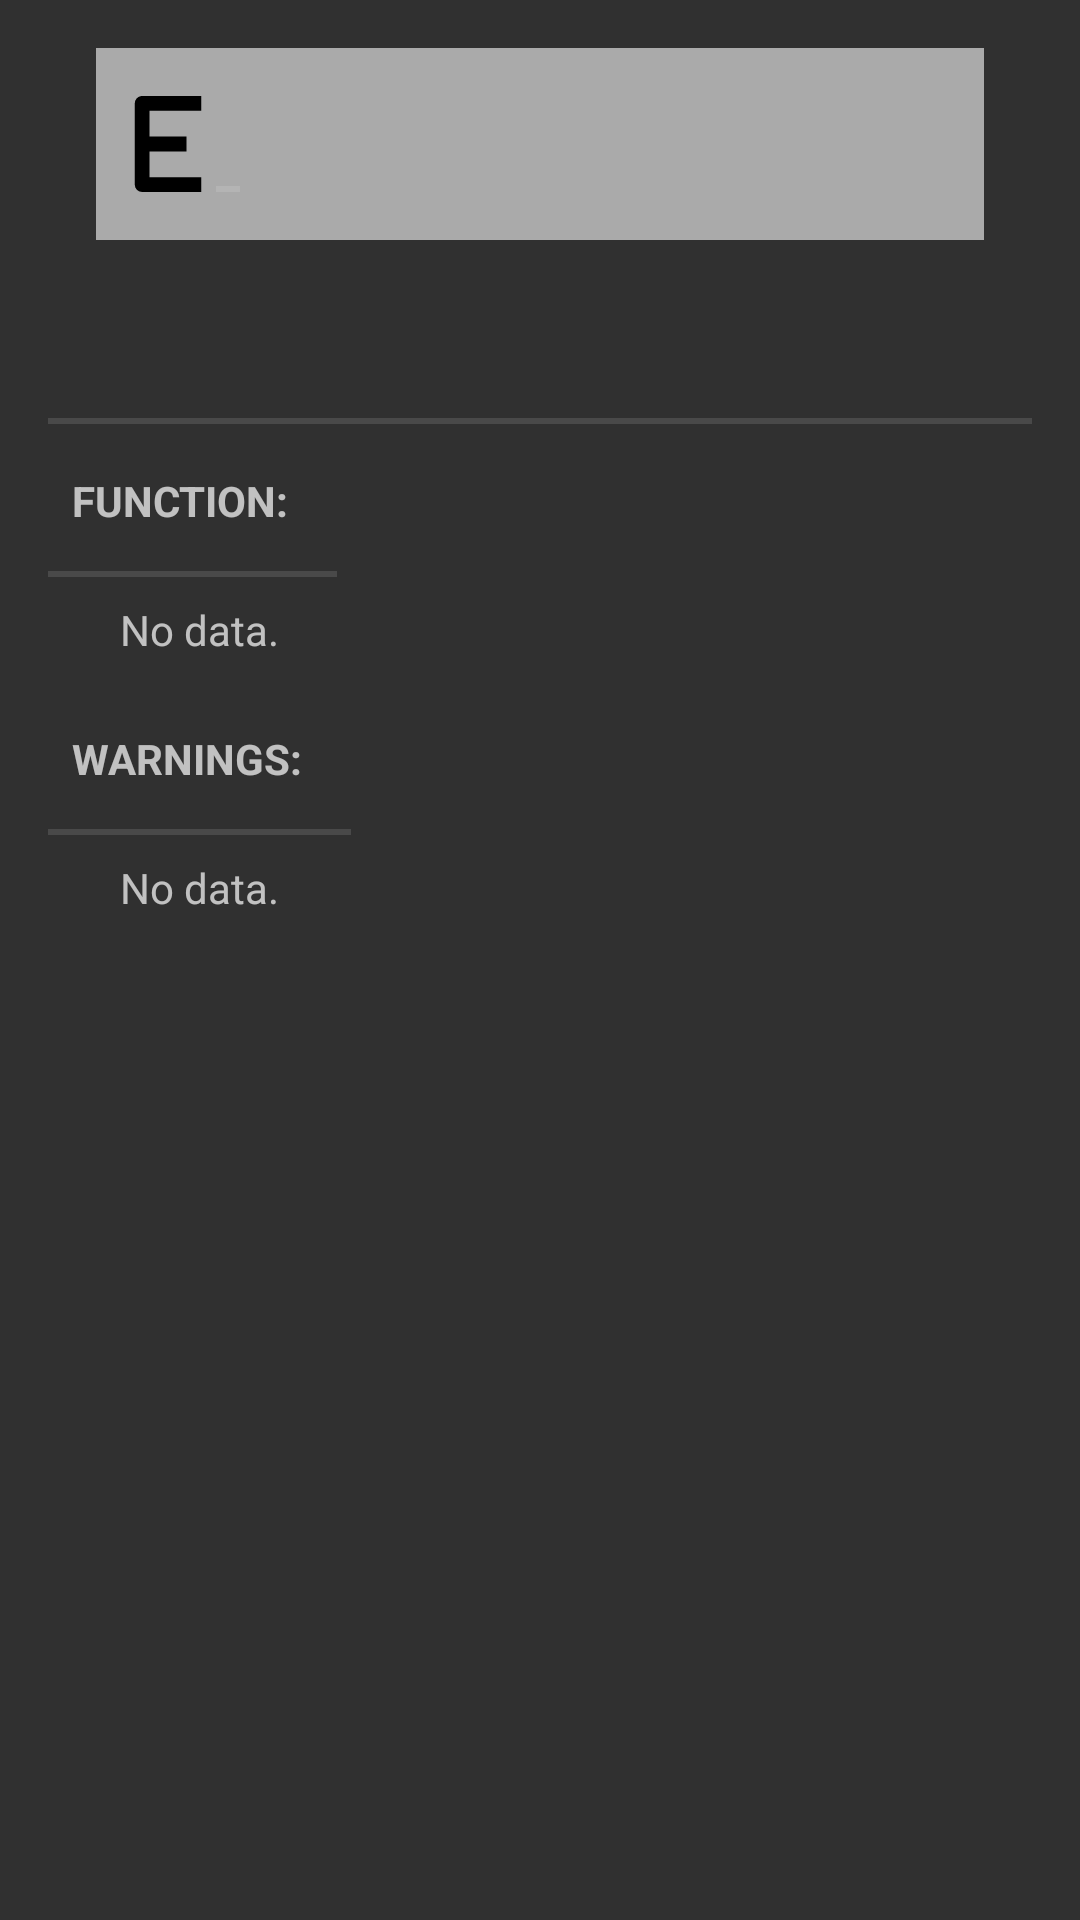

Produce the Android XML layout that renders to this screen, including the resource entries it uses.
<!-- AndroidManifest.xml: application theme AppTheme -->
<!-- res/layout/additive_fragment.xml -->
<?xml version="1.0" encoding="utf-8"?>
<LinearLayout xmlns:android="http://schemas.android.com/apk/res/android"
    android:orientation="vertical"
    android:layout_width="match_parent"
    android:layout_height="wrap_content"
    android:padding="16dp">
    
    <LinearLayout
        android:layout_width="match_parent"
        android:layout_height="wrap_content"
        android:orientation="horizontal"
        android:layout_marginLeft="16dp"
        android:layout_marginRight="16dp"
        android:background="@android:color/darker_gray"
        android:layout_marginBottom="@dimen/abc_action_bar_default_padding_material"
        android:layout_marginTop="@dimen/abc_action_bar_default_padding_material"
        android:paddingTop="16dp"
        android:paddingBottom="16dp"
        android:paddingRight="8dp"
        android:paddingLeft="8dp">

        <ImageView
            android:layout_width="wrap_content"
            android:layout_height="wrap_content"
            android:src="@mipmap/ic_launcher" />

        <TextView
            android:layout_width="wrap_content"
            android:layout_height="wrap_content"
            style="?android:listSeparatorTextViewStyle"
            android:lines="1"
            android:textAppearance="?android:attr/textAppearanceLarge"
            android:id="@+id/code_name_text" />
    </LinearLayout>


    <LinearLayout
        android:layout_width="match_parent"
        android:layout_height="wrap_content"
        style="?android:listSeparatorTextViewStyle"
        android:layout_gravity="center_horizontal"
        android:orientation="horizontal">

        <ImageView
            android:layout_width="wrap_content"
            android:layout_height="wrap_content"
            android:id="@+id/statusIcon"
            android:padding="16dp" />

        <TextView
            android:layout_width="wrap_content"
            android:layout_height="wrap_content"
            android:textAppearance="?android:attr/textAppearanceLarge"
            android:layout_gravity="center"
            android:padding="16dp"
            android:id="@+id/statusTextView" />
    </LinearLayout>
    <TextView
        android:layout_width="wrap_content"
        android:layout_height="wrap_content"
        android:textAppearance="?android:attr/textAppearanceLarge"
        style="?android:listSeparatorTextViewStyle"
        android:text="@string/function"
        android:layout_gravity="start"
        android:padding="16dp" />
    <TextView
        android:layout_width="match_parent"
        android:layout_height="wrap_content"
        android:id="@+id/add_function"
        android:text="@string/no_data"
        android:paddingLeft="24dp"
        android:paddingRight="24dp"
        android:paddingTop="8dp"
        android:paddingBottom="8dp" />
    <TextView
        android:layout_width="wrap_content"
        android:layout_height="wrap_content"
        android:textAppearance="?android:attr/textAppearanceLarge"
        style="?android:listSeparatorTextViewStyle"
        android:text="@string/warnings"
        android:layout_gravity="start"
        android:padding="16dp" />
    <TextView
        android:layout_width="match_parent"
        android:layout_height="wrap_content"
        android:text="@string/no_data"
        android:id="@+id/add_warnings"
        android:paddingLeft="24dp"
        android:paddingRight="24dp"
        android:paddingTop="8dp"
        android:paddingBottom="8dp"/>

</LinearLayout>
<!-- resources referenced by this layout -->
<resources>
  <!-- mipmap ic_launcher: png bitmap (mipmap-xxhdpi, 720 bytes) -->
  <string name="function">Function:</string>
  <string name="no_data">No data.</string>
  <string name="warnings">Warnings:</string>
  <style name="AppTheme" parent="Theme.AppCompat">
          <item name="android:icon">@drawable/ic_launcher</item>
      </style>
  <!-- drawable ic_launcher: png bitmap (mipmap-xxhdpi, 720 bytes) -->
</resources>
